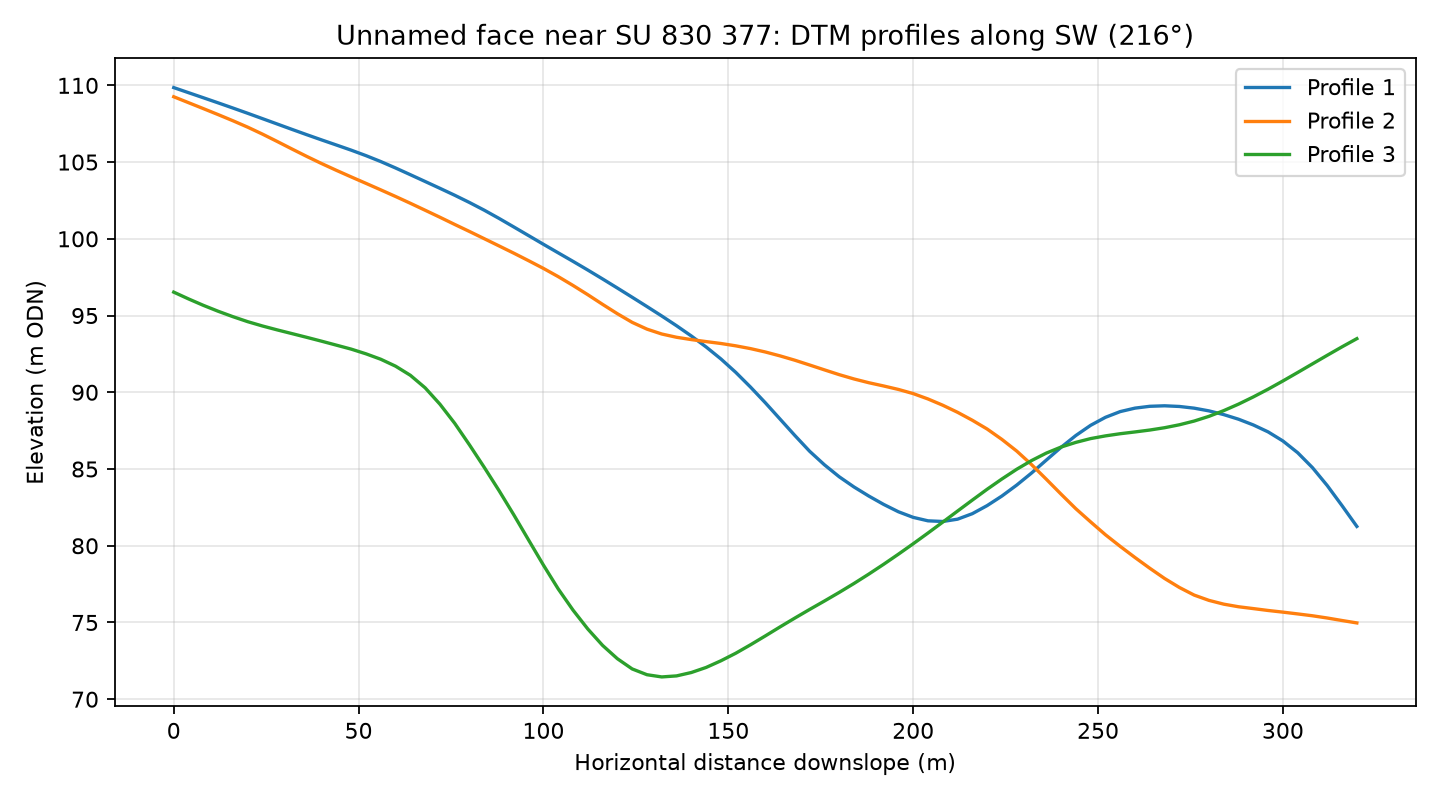

The data file committed next to this chart (first rows):
profile, distance_m, elevation_m
1, 0.0, 109.9
1, 4.0, 109.5
1, 8.0, 109.2
1, 12.0, 108.9
1, 16.0, 108.5
1, 20.0, 108.2
1, 24.0, 107.8
1, 28.0, 107.5
1, 32.0, 107.1
1, 36.0, 106.8
1, 40.0, 106.4
1, 44.0, 106.1
1, 48.0, 105.8
1, 52.0, 105.4
1, 56.0, 105
1, 60.0, 104.6
1, 64.0, 104.2
1, 68.0, 103.7
1, 72.0, 103.3
1, 76.0, 102.8
1, 80.0, 102.4
1, 84.0, 101.9
1, 88.0, 101.3
1, 92.0, 100.8
1, 96.0, 100.2
1, 100.0, 99.64
1, 104.0, 99.09
1, 108.0, 98.53
1, 112.0, 97.96
1, 116.0, 97.38
1, 120.0, 96.79
1, 124.0, 96.19
1, 128.0, 95.59
1, 132.0, 94.97
1, 136.0, 94.34
1, 140.0, 93.67
1, 144.0, 92.95
1, 148.0, 92.17
1, 152.0, 91.3
1, 156.0, 90.34
1, 160.0, 89.32
1, 164.0, 88.25
1, 168.0, 87.18
1, 172.0, 86.16
1, 176.0, 85.27
1, 180.0, 84.49
1, 184.0, 83.83
1, 188.0, 83.24
1, 192.0, 82.7
1, 196.0, 82.22
1, 200.0, 81.85
1, 204.0, 81.62
1, 208.0, 81.58
1, 212.0, 81.73
1, 216.0, 82.09
1, 220.0, 82.62
1, 224.0, 83.24
1, 228.0, 83.95
1, 232.0, 84.74
1, 236.0, 85.58
... 183 more rows
